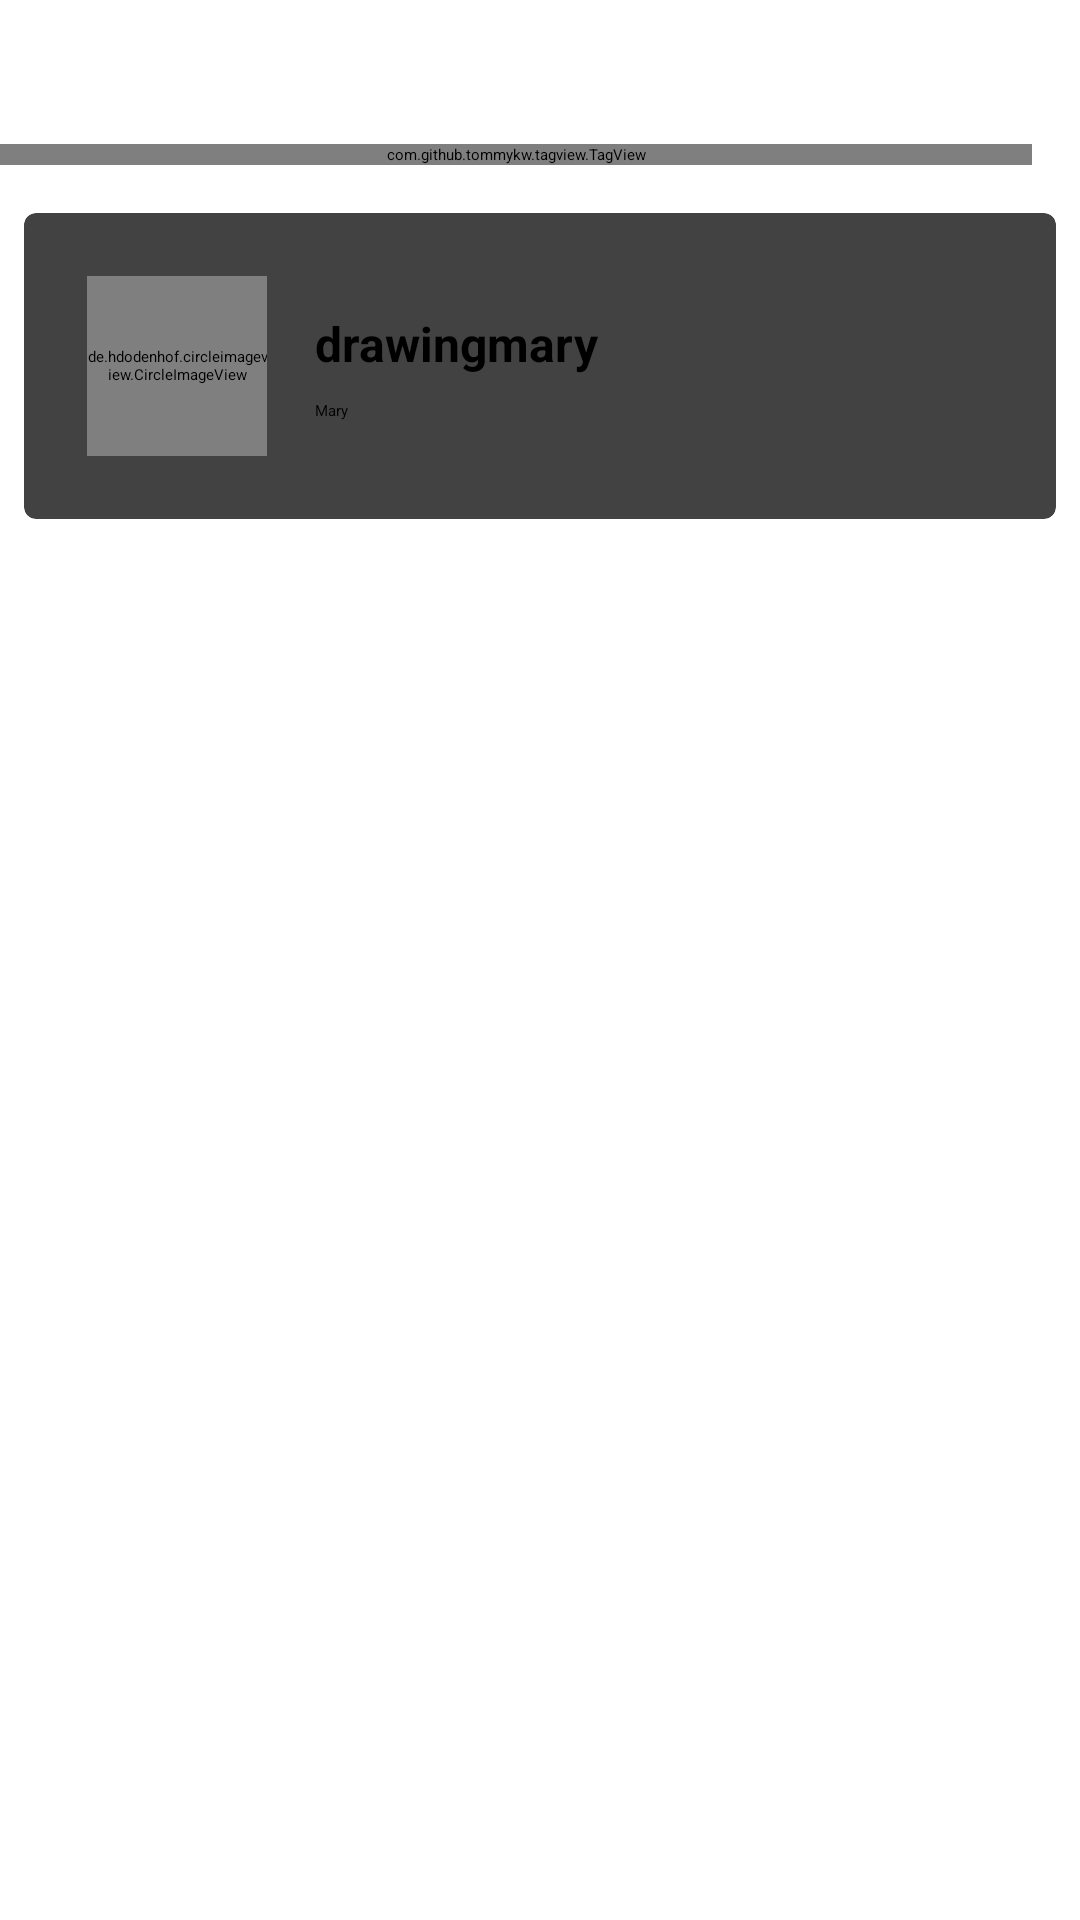

Android layout source for this screen:
<!-- AndroidManifest.xml: application theme AppTheme.NoActionBar -->
<!-- res/layout/activity_discover.xml -->
<?xml version="1.0" encoding="utf-8"?>
<androidx.constraintlayout.widget.ConstraintLayout xmlns:android="http://schemas.android.com/apk/res/android"
    xmlns:app="http://schemas.android.com/apk/res-auto"
    xmlns:tools="http://schemas.android.com/tools"
    android:layout_width="match_parent"
    android:layout_height="match_parent"
    tools:context=".DiscoverActivity">


    <androidx.appcompat.widget.SearchView
        android:id="@+id/search_discover"
        android:layout_width="match_parent"
        android:layout_height="wrap_content"
        android:layout_marginStart="16dp"
        android:layout_marginTop="24dp"
        android:layout_marginEnd="16dp"
        android:background="@color/colorAccent"
        app:layout_constraintEnd_toEndOf="parent"
        app:layout_constraintStart_toStartOf="parent"
        app:layout_constraintTop_toTopOf="parent" />


    <com.github.tommykw.tagview.TagView
        android:id="@+id/tagview"
        android:layout_width="match_parent"
        android:layout_height="wrap_content"
        android:layout_marginStart="@dimen/spacing_big"
        android:layout_marginTop="24dp"
        android:layout_marginEnd="16dp"
        android:gravity="center"
        app:background_color="@color/white"
        app:corner_radius="2dp"
        app:horizontal_spacing="4dp"
        app:layout_constraintEnd_toEndOf="parent"
        app:layout_constraintHorizontal_bias="0.0"
        app:layout_constraintStart_toStartOf="parent"
        app:layout_constraintTop_toBottomOf="@id/search_discover"
        app:left_drawable_padding="4dp"
        app:sort_type="asc"
        app:stroke_color="@color/gray"
        app:stroke_width="1dp"
        app:text_color="#000000"
        app:text_font_size="6sp"
        app:vertical_spacing="@dimen/spacing_small" />

    <include
        layout="@layout/item_list"
        android:layout_width="match_parent"
        android:layout_height="wrap_content"
        android:layout_marginStart="8dp"
        android:layout_marginTop="16dp"
        android:layout_marginEnd="8dp"
        app:layout_constraintEnd_toEndOf="parent"
        app:layout_constraintHorizontal_bias="0.0"
        app:layout_constraintStart_toStartOf="parent"
        app:layout_constraintTop_toBottomOf="@id/tagview" />


</androidx.constraintlayout.widget.ConstraintLayout>
<!-- res/layout/item_list.xml (included above) -->
<?xml version="1.0" encoding="utf-8"?>
<androidx.cardview.widget.CardView xmlns:android="http://schemas.android.com/apk/res/android"
    xmlns:app="http://schemas.android.com/apk/res-auto"
    android:id="@+id/cr"
    android:layout_width="match_parent"
    android:layout_height="wrap_content"
    android:orientation="vertical"
    app:cardCornerRadius="4dp">

    <RelativeLayout
        android:layout_width="match_parent"
        android:layout_height="wrap_content"
        android:padding="5dp">

        <de.hdodenhof.circleimageview.CircleImageView
            android:id="@+id/ci_list"
            android:layout_width="60dp"
            android:layout_height="60dp"
            android:layout_margin="16dp"
            android:src="@drawable/img3" />

        <LinearLayout
            android:layout_width="match_parent"
            android:layout_height="wrap_content"
            android:layout_centerVertical="true"
            android:layout_toEndOf="@id/ci_list"
            android:layout_toRightOf="@id/ci_list"
            android:orientation="vertical">

            <TextView
                android:id="@+id/tv_name"
                android:layout_width="match_parent"
                android:layout_height="wrap_content"

                android:layout_marginBottom="8dp"
                android:text="@string/id_user_mary"
                android:textSize="16sp"
                android:textStyle="bold" />

            <TextView
                android:id="@+id/tv_desc"
                android:layout_width="match_parent"
                android:layout_height="wrap_content"
                android:layout_marginRight="@dimen/activity_vertical_margin"
                android:maxLines="2"
                android:text="@string/id_name_mary" />

        </LinearLayout>
    </RelativeLayout>
</androidx.cardview.widget.CardView>
<!-- resources referenced by this layout -->
<resources>
  <color name="colorAccent">#FF8A65</color>
  <color name="white">#FFFFFF</color>
  <dimen name="activity_vertical_margin">16dp</dimen>
  <!-- drawable img3: jpeg bitmap (drawable, 34288 bytes) -->
  <string name="id_name_mary">Mary</string>
  <string name="id_user_mary">drawingmary</string>
</resources>
